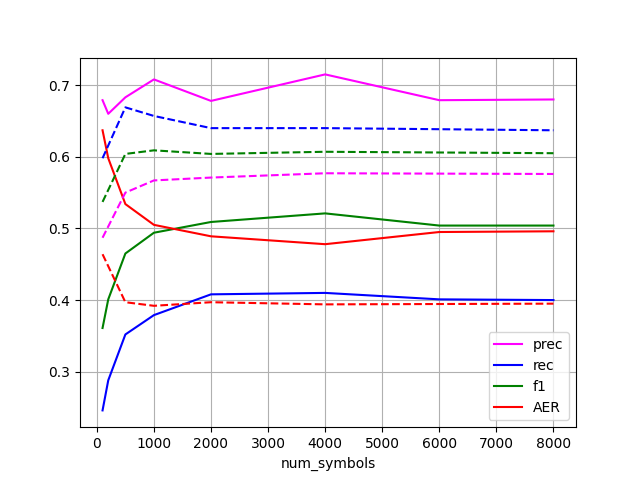

Values plotted in this chart, from the file beside it:
num_symbols, prec, rec, f1, AER
100, 0.679, 0.246, 0.361, 0.637
200, 0.66, 0.288, 0.401, 0.598
500, 0.683, 0.352, 0.465, 0.534
1000, 0.708, 0.379, 0.494, 0.505
2000, 0.678, 0.408, 0.509, 0.489
4000, 0.715, 0.41, 0.521, 0.478
6000, 0.679, 0.401, 0.504, 0.495
8000, 0.68, 0.4, 0.504, 0.496
